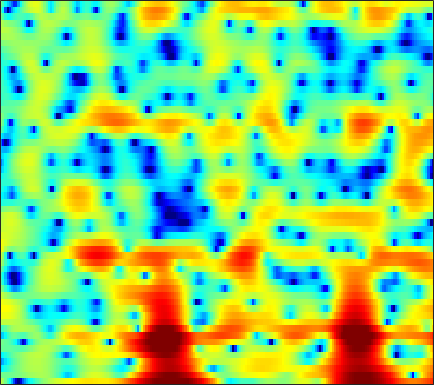

Data behind this chart, as committed beside it:
2.4602, 1.218, -0.63747, -2.8064, -4.7372, -7.8935, -12.336, -17.321, -26.034, -16.876, -11.794, -9.3669, -7.0627, -5.4506, -4.5018, -3.384, -2.3696, -1.6835, -0.83139, -0.03981, 0.65258, 1.1106, 1.6684, 2.1639
-0.4528, -0.558, -0.6472, -0.6852, -0.6881, -0.6445, -0.5566, -0.459, -0.2755, -0.03277, 0.2504, 0.4645, 0.7421, 1.004, 1.179, 1.382, 1.538, 1.613, 1.655, 1.619, 1.482, 1.307, 0.9646, 0.4747
-5.956, -5.03, -3.976, -3.055, -2.431, -1.671, -0.9959, -0.5444, -0.005803, 0.4749, 0.8932, 1.167, 1.478, 1.725, 1.871, 2.001, 2.05, 2.039, 1.955, 1.789, 1.539, 1.293, 0.8863, 0.3866
-9.697, -8.152, -6.357, -4.844, -3.855, -2.689, -1.688, -1.041, -0.2929, 0.3371, 0.8635, 1.196, 1.561, 1.845, 2.006, 2.144, 2.194, 2.177, 2.083, 1.894, 1.623, 1.366, 0.9594, 0.4864
-5.835, -4.994, -3.886, -2.905, -2.263, -1.502, -0.8353, -0.389, 0.1459, 0.618, 1.036, 1.323, 1.666, 1.961, 2.147, 2.336, 2.447, 2.482, 2.439, 2.287, 1.996, 1.684, 1.126, 0.3764
-1.06, -1.105, -1.133, -1.162, -1.227, -1.367, -1.569, -1.728, -1.879, -1.924, -1.779, -1.526, -1.016, -0.3943, 0.09965, 0.7275, 1.272, 1.609, 1.937, 2.143, 2.197, 2.144, 1.947, 1.605
-0.433, -0.7381, -1.136, -1.56, -1.965, -2.72, -3.904, -5.2, -7.785, -12.11, -17.82, -14.95, -9.03, -5.357, -3.463, -1.65, -0.3962, 0.2724, 0.8755, 1.24, 1.437, 1.539, 1.676, 1.831
-7.383, -6.955, -4.803, -2.902, -1.921, -1.144, -0.9052, -1.025, -1.463, -1.96, -2.134, -1.944, -1.29, -0.4624, 0.1042, 0.6484, 0.8837, 0.8165, 0.3513, -0.5013, -1.71, -2.759, -3.895, -3.784
-2.418, -2.314, -1.473, -0.4068, 0.2875, 0.9961, 1.481, 1.707, 1.87, 1.88, 1.804, 1.724, 1.592, 1.41, 1.205, 0.8293, 0.2626, -0.3044, -1.291, -2.615, -4.358, -5.943, -7.876, -8.084
2.556, 2.476, 2.448, 2.48, 2.508, 2.48, 2.373, 2.231, 1.976, 1.629, 1.181, 0.7872, 0.1966, -0.4313, -0.9021, -1.548, -2.162, -2.584, -3.085, -3.534, -3.897, -4.091, -4.178, -4.063
4.315, 4.343, 4.31, 4.191, 4.05, 3.772, 3.372, 2.976, 2.333, 1.536, 0.5563, -0.3028, -1.637, -3.156, -4.358, -5.876, -6.973, -7.322, -7.156, -6.624, -6.007, -5.614, -5.208, -4.999
4.915, 5.026, 5.028, 4.868, 4.668, 4.299, 3.812, 3.346, 2.565, 1.591, 0.3802, -0.7337, -2.591, -5.059, -7.531, -12.27, -19.86, -18.58, -12.4, -9, -7.008, -6.105, -5.527, -5.527
4.378, 4.309, 4.111, 3.816, 3.532, 3.102, 2.629, 2.259, 1.714, 1.107, 0.4185, -0.145, -0.9743, -1.882, -2.566, -3.361, -3.857, -3.964, -3.81, -3.438, -3.051, -2.874, -2.846, -3.116
2.909, 2.367, 1.579, 0.7909, 0.2133, -0.4652, -0.9738, -1.192, -1.285, -1.218, -1.069, -0.9416, -0.7485, -0.5662, -0.4346, -0.2747, -0.1055, 0.0251, 0.2109, 0.3885, 0.5027, 0.5316, 0.4947, 0.3623
0.3178, -0.9532, -2.89, -5.053, -6.773, -8.896, -10.14, -9.979, -8.621, -6.816, -5.077, -3.922, -2.602, -1.477, -0.7362, 0.09373, 0.7942, 1.232, 1.723, 2.099, 2.365, 2.503, 2.603, 2.6
-2.191, -4.088, -7.055, -10.56, -13.55, -18.27, -22.65, -20.87, -15.85, -11.9, -8.793, -6.842, -4.68, -2.906, -1.794, -0.5222, 0.5209, 1.186, 1.908, 2.466, 2.89, 3.122, 3.309, 3.362
-2.562, -4.681, -8.012, -12.15, -15.93, -21.79, -23.13, -19.47, -15.1, -11.61, -8.75, -6.941, -4.837, -3.063, -1.928, -0.6065, 0.4945, 1.213, 2.017, 2.668, 3.164, 3.419, 3.612, 3.656
-0.3492, -2.107, -4.685, -7.419, -9.293, -11.15, -11.8, -11.11, -9.483, -7.745, -6.066, -4.954, -3.635, -2.477, -1.67, -0.6445, 0.333, 1.019, 1.889, 2.658, 3.279, 3.603, 3.884, 3.936
1.801, 0.03529, -2.279, -4.39, -5.557, -6.146, -5.954, -5.561, -4.876, -4.192, -3.777, -3.607, -3.578, -3.725, -3.763, -3.407, -2.413, -1.399, 0.04993, 1.366, 2.396, 3.014, 3.582, 3.85
3.181, 0.7373, -3.652, -11.56, -34.93, -11.44, -6.083, -4.048, -2.546, -1.907, -1.997, -2.588, -4.201, -7.279, -11.63, -35.16, -11.26, -6.449, -2.803, -0.6144, 0.7443, 1.449, 2.049, 2.431
5.132, 3.867, 2.202, 0.7491, 0.01404, -0.2183, -0.01932, 0.2551, 0.5186, 0.5011, 0.2007, -0.2713, -1.177, -2.247, -3.011, -3.565, -3.444, -3.06, -2.469, -2.165, -2.216, -2.568, -3.386, -4.235
4.767, 4.307, 3.72, 3.189, 2.829, 2.474, 2.182, 1.974, 1.711, 1.385, 0.9856, 0.6428, 0.1142, -0.4454, -0.8673, -1.409, -1.947, -2.392, -3.091, -4.022, -5.336, -6.764, -9.461, -13.93
3.55, 3.55, 3.451, 3.308, 3.177, 2.935, 2.682, 2.459, 2.121, 1.745, 1.308, 0.9612, 0.4649, -0.0739, -0.4979, -1.105, -1.758, -2.288, -3.098, -4.034, -5.12, -5.976, -7.134, -8.113
2.604, 2.912, 3.184, 3.301, 3.309, 3.211, 3.001, 2.792, 2.426, 1.992, 1.506, 1.108, 0.5671, 0.02158, -0.3828, -0.9148, -1.458, -1.883, -2.495, -3.207, -4.018, -4.715, -5.756, -6.846
2.369, 2.83, 3.294, 3.549, 3.611, 3.571, 3.339, 3.058, 2.557, 1.91, 1.17, 0.5722, -0.2054, -0.8674, -1.229, -1.538, -1.683, -1.754, -1.881, -2.126, -2.6, -3.16, -4.223, -5.854
1.947, 2.439, 2.912, 3.201, 3.281, 3.218, 2.941, 2.573, 1.853, 0.8013, -0.6131, -1.937, -4.032, -6.075, -6.838, -6.14, -4.452, -3.254, -2.022, -1.234, -0.8541, -0.7998, -1.01, -1.525
-0.7859, -0.2532, 0.2376, 0.5378, 0.6728, 0.6617, 0.518, 0.2821, -0.2716, -1.165, -2.582, -4.088, -7.013, -11.2, -13.37, -10.25, -6.358, -4.251, -2.281, -0.9786, -0.12, 0.3255, 0.712, 1.008
-4.412, -3.98, -3.678, -3.635, -3.651, -3.546, -3.277, -2.98, -2.588, -2.323, -2.291, -2.418, -2.686, -2.902, -2.888, -2.539, -1.918, -1.401, -0.7688, -0.2762, 0.08356, 0.2878, 0.5469, 0.8713
-5.37, -5.597, -6.565, -8.477, -10.54, -12.31, -10.05, -7.388, -4.488, -2.457, -1.03, -0.2776, 0.4371, 0.9001, 1.117, 1.298, 1.34, 1.266, 0.9939, 0.5071, -0.1756, -0.7997, -1.542, -1.883
-3.787, -4.21, -5.282, -6.919, -8.443, -9.444, -7.722, -5.535, -2.867, -0.7679, 0.7849, 1.663, 2.495, 3.011, 3.213, 3.234, 2.969, 2.575, 1.748, 0.4748, -1.434, -3.488, -7.94, -18.74
-3.399, -3.391, -3.411, -3.351, -3.239, -2.822, -2.122, -1.429, -0.4081, 0.6062, 1.48, 2.014, 2.536, 2.828, 2.899, 2.778, 2.415, 1.98, 1.178, 0.1169, -1.186, -2.282, -3.67, -4.532
-4.55, -4.131, -3.438, -2.709, -2.112, -1.346, -0.5611, 0.02016, 0.7661, 1.422, 1.98, 2.302, 2.594, 2.701, 2.65, 2.421, 2.008, 1.579, 0.8678, 0.05684, -0.7889, -1.391, -2.032, -2.422
-7.638, -6.239, -4.489, -2.983, -1.971, -0.7805, 0.2523, 0.9213, 1.706, 2.341, 2.829, 3.084, 3.273, 3.271, 3.134, 2.775, 2.201, 1.633, 0.701, -0.3994, -1.59, -2.457, -3.45, -4.022
-10.12, -7.59, -5.094, -3.153, -1.962, -0.5737, 0.6152, 1.393, 2.261, 2.971, 3.484, 3.751, 3.929, 3.898, 3.734, 3.294, 2.574, 1.834, 0.5301, -1.233, -3.614, -5.966, -9.96, -12.86
-6.812, -6.141, -4.984, -3.75, -2.746, -1.478, -0.244, 0.6054, 1.597, 2.4, 3.018, 3.352, 3.619, 3.681, 3.591, 3.272, 2.716, 2.115, 1.024, -0.4634, -2.415, -4.211, -6.829, -8.323
-7.591, -8.237, -8.457, -7.544, -6.357, -4.494, -2.781, -1.659, -0.3834, 0.6088, 1.359, 1.762, 2.131, 2.325, 2.362, 2.311, 2.142, 1.932, 1.55, 1.066, 0.496, 0.09534, -0.3605, -0.5731
-10.87, -15.56, -40.86, -16.53, -11.61, -7.741, -5.223, -3.8, -2.376, -1.35, -0.6966, -0.395, -0.1886, -0.1145, -0.07105, 0.04512, 0.2697, 0.5172, 0.8928, 1.255, 1.555, 1.722, 1.928, 2.091
-5.415, -6.803, -8.104, -8.228, -7.665, -6.485, -5.152, -4.236, -3.2, -2.538, -2.305, -2.442, -3.096, -4.177, -4.993, -5.37, -4.29, -2.922, -1.103, 0.379, 1.5, 2.103, 2.686, 3.061
-1.287, -2.797, -4.87, -6.716, -7.656, -7.444, -5.94, -4.613, -3.127, -2.194, -1.912, -2.226, -3.495, -6.176, -9.805, -15.9, -8.956, -4.789, -1.359, 0.7533, 2.055, 2.68, 3.105, 3.249
0.6377, -1.195, -4.399, -9.287, -15.58, -14.19, -7.391, -4.451, -1.939, -0.3711, 0.4838, 0.7489, 0.7484, 0.4441, 0.2175, 0.2569, 0.7915, 1.426, 2.262, 2.866, 3.084, 2.98, 2.427, 1.467
0.4973, -0.3521, -1.518, -2.5, -2.997, -2.958, -2.228, -1.472, -0.3921, 0.5571, 1.312, 1.754, 2.186, 2.491, 2.66, 2.853, 3.006, 3.053, 2.996, 2.718, 2.093, 1.304, -0.2338, -2.63
-1.093, -1.097, -1.152, -1.226, -1.214, -1.101, -0.8486, -0.5503, -0.06551, 0.4679, 1.023, 1.43, 1.921, 2.36, 2.634, 2.88, 2.995, 2.974, 2.776, 2.325, 1.586, 0.801, -0.5828, -2.341
-2.802, -2.296, -1.922, -1.783, -1.733, -1.725, -1.687, -1.583, -1.326, -0.8661, -0.2502, 0.2726, 1.015, 1.712, 2.174, 2.673, 2.996, 3.12, 3.092, 2.832, 2.338, 1.834, 0.942, -0.1345
-3.021, -2.756, -2.712, -2.96, -3.354, -4.045, -4.824, -5.356, -5.612, -5.057, -3.774, -2.584, -1.001, 0.3989, 1.278, 2.237, 2.929, 3.274, 3.518, 3.538, 3.333, 3.042, 2.496, 1.76
-2.424, -2.705, -3.301, -4.204, -5.173, -6.94, -9.664, -12.93, -21.47, -17.52, -9.846, -6.433, -3.252, -0.9611, 0.3625, 1.701, 2.672, 3.181, 3.624, 3.824, 3.808, 3.654, 3.301, 2.779
-2.373, -2.961, -3.891, -5.002, -5.914, -7.208, -8.546, -9.398, -9.847, -8.878, -6.693, -4.859, -2.595, -0.728, 0.4211, 1.623, 2.483, 2.946, 3.346, 3.527, 3.539, 3.457, 3.212, 2.838
-2.835, -3.606, -4.893, -6.439, -7.571, -8.755, -8.849, -8.182, -6.716, -5.002, -3.258, -2.008, -0.521, 0.7333, 1.468, 2.194, 2.622, 2.781, 2.815, 2.722, 2.583, 2.498, 2.401, 2.288
-3.271, -3.87, -5.305, -7.848, -11.03, -20.88, -18.55, -11.08, -6.069, -2.926, -0.7355, 0.4988, 1.743, 2.571, 2.929, 3.052, 2.791, 2.329, 1.417, 0.3429, -0.5215, -0.7436, -0.3019, 0.5554
-3.987, -3.531, -3.491, -3.932, -4.379, -4.718, -4.166, -3.177, -1.502, 0.09356, 1.43, 2.212, 2.95, 3.293, 3.295, 2.906, 1.998, 0.8744, -1.429, -5.336, -13.58, -21.42, -8.084, -3.232
-3.808, -2.992, -2.218, -1.689, -1.393, -0.9828, -0.4846, -0.04863, 0.5846, 1.206, 1.757, 2.083, 2.341, 2.382, 2.241, 1.805, 1.032, 0.236, -1.122, -2.671, -3.938, -4.261, -3.612, -2.371
-2.077, -1.57, -0.9863, -0.5023, -0.1885, 0.1807, 0.5023, 0.7321, 1.006, 1.255, 1.442, 1.534, 1.581, 1.539, 1.43, 1.184, 0.8252, 0.4927, -0.00379, -0.4825, -0.8605, -1.05, -1.149, -1.129
-0.2703, 0.02537, 0.3592, 0.6248, 0.79, 0.9423, 1.031, 1.063, 1.071, 1.043, 0.9901, 0.9429, 0.8936, 0.8437, 0.8154, 0.7738, 0.7298, 0.6727, 0.5736, 0.4282, 0.2381, 0.07168, -0.2277, -0.6201
1.319, 1.465, 1.583, 1.619, 1.586, 1.475, 1.29, 1.09, 0.7609, 0.3581, -0.0465, -0.3098, -0.5457, -0.5896, -0.4753, -0.1734, 0.2049, 0.4884, 0.8013, 0.9893, 1.022, 0.9361, 0.6536, 0.1482
2.379, 2.311, 2.15, 1.926, 1.712, 1.375, 0.933, 0.5066, -0.2515, -1.261, -2.539, -3.6, -4.821, -5.014, -4.317, -2.782, -1.25, -0.2715, 0.7171, 1.381, 1.747, 1.83, 1.742, 1.411
2.082, 1.594, 0.9564, 0.429, 0.1487, -0.1463, -0.4737, -0.8113, -1.542, -2.748, -4.842, -7.414, -14.05, -20.99, -11.12, -5.355, -2.131, -0.5563, 0.8451, 1.692, 2.143, 2.293, 2.307, 2.181
-0.01106, -1.604, -3.68, -4.883, -4.835, -4.056, -3.136, -2.611, -2.173, -2.09, -2.309, -2.6, -2.881, -2.56, -1.84, -0.5294, 0.7134, 1.415, 1.986, 2.124, 1.912, 1.641, 1.257, 1.094
-1.791, -5.08, -12.22, -22.53, -14.1, -9.153, -6.592, -5.18, -3.459, -1.913, -0.5245, 0.3677, 1.388, 2.226, 2.764, 3.317, 3.603, 3.586, 3.159, 2.14, 0.3637, -1.603, -4.883, -6.332
-0.5545, -2.285, -4.749, -7.061, -8.617, -11.11, -14.18, -13.82, -9.026, -4.713, -1.663, 0.035, 1.725, 2.915, 3.532, 4.013, 4.108, 3.912, 3.232, 2.017, 0.1326, -1.807, -4.822, -6.152
